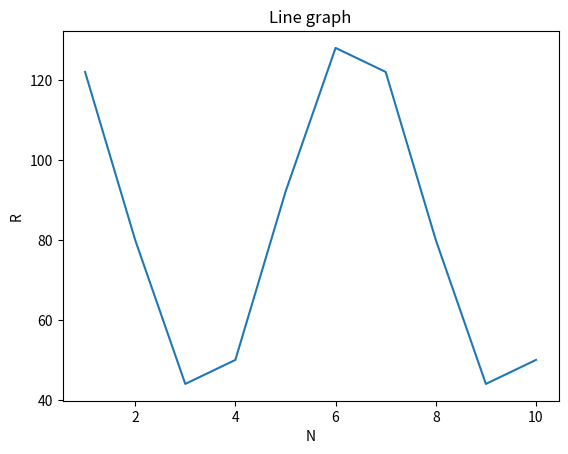

Python code for this plot:
from matplotlib import pyplot as plt


num_elements = 10
a = 265
m = 129
x0 = 122
r = [1]
x_values = [x0]
for i in range(num_elements - 1):
    xi = (a * x_values[i]) % m
    x_values.append(xi)
    r.append(i+2)
print(x_values)
print (r)
plt.plot(r,x_values)   

plt.title("Line graph")   
plt.ylabel('R')   
plt.xlabel('N')   
plt.show()